Dataset: processed (GitHub, Agya-Aboagye-Otchere/CSCI-6379-3D-Printing-Defect-Detection-and-Correction). Classes: bed adhesion, layer shifting, over extrusion, stringing, under extrusion, warping.

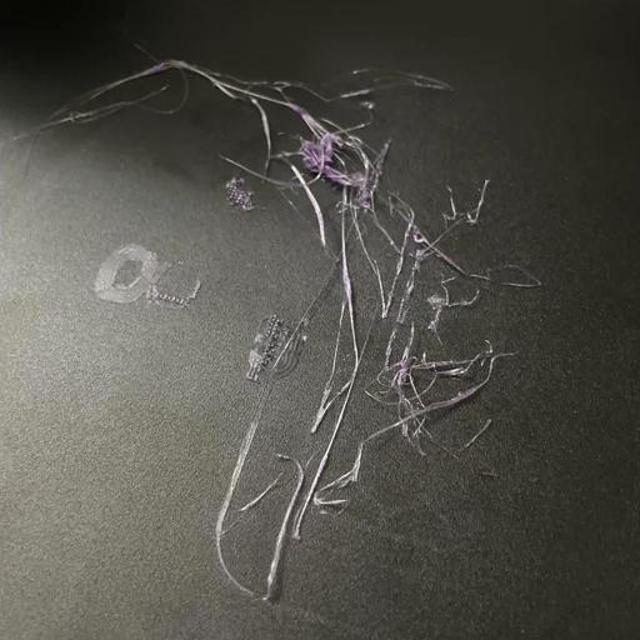
Label: bed adhesion

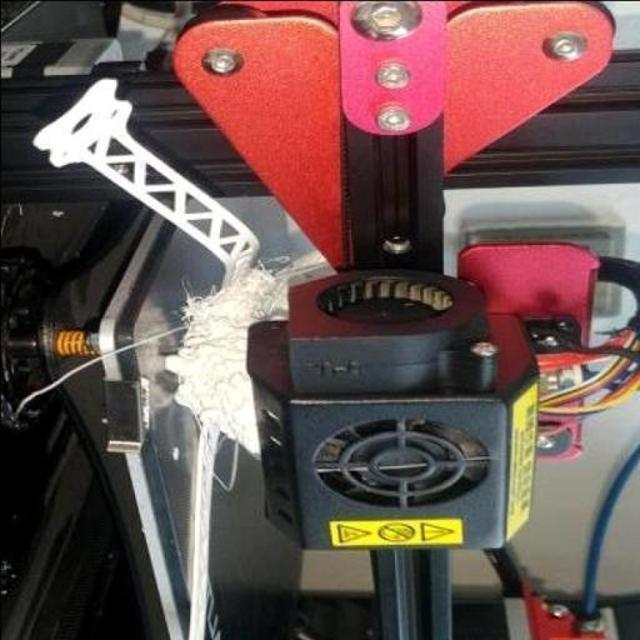
Label: under extrusion

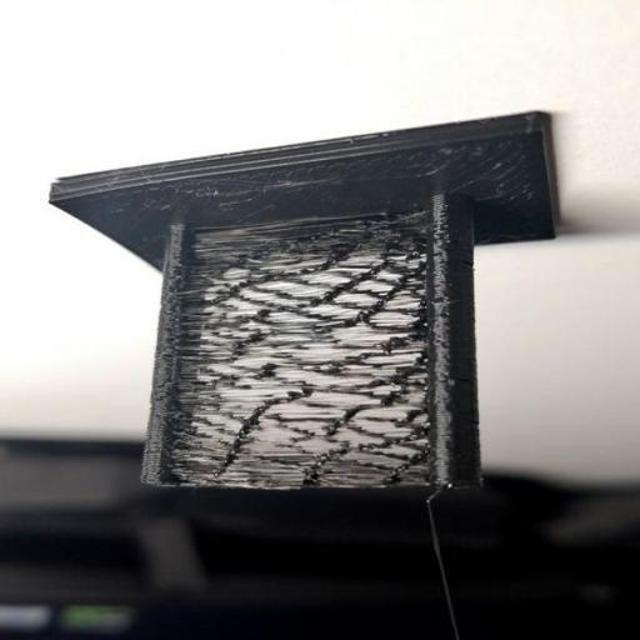
Label: stringing

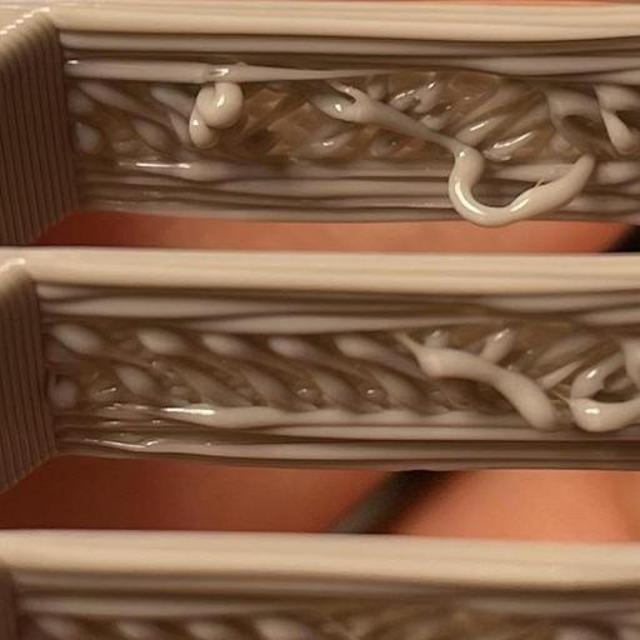
Label: over extrusion

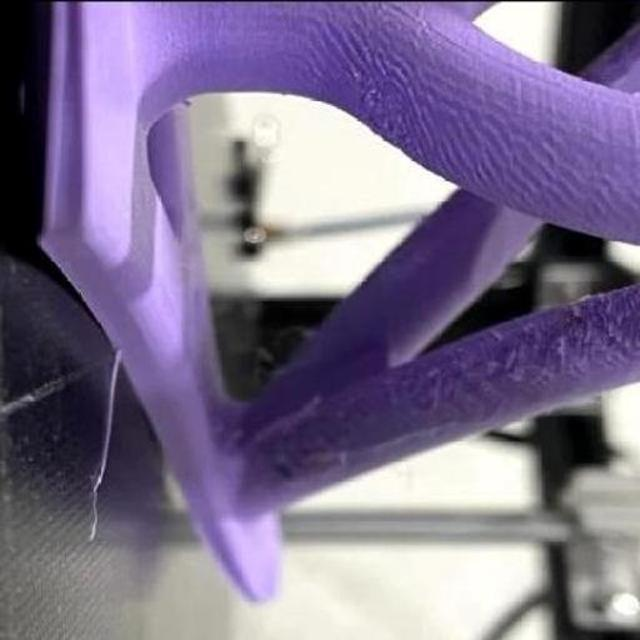
Label: warping

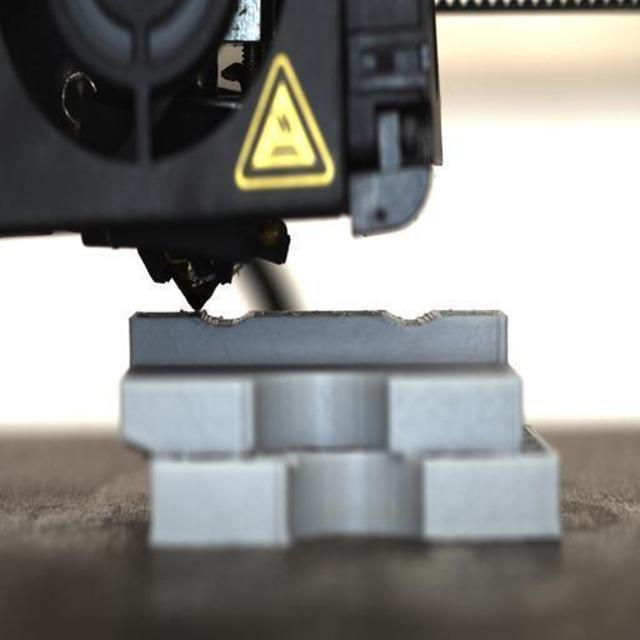
Label: layer shifting
